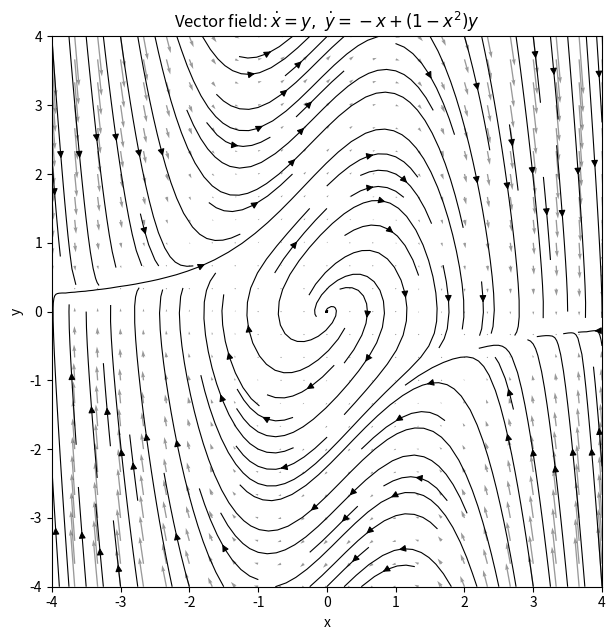

Here is the Python script that generated this plot: (Note: this script raises an exception after producing the figure.)
import numpy as np
import matplotlib.pyplot as plt
from scipy.integrate import solve_ivp
 
 
def field(x, y):
    dx = y
    dy = -x + (1 - x**2) * y
    return dx, dy
 
 
def solve(x0, y0, tmax=30, n_points=2000):
    t_eval = np.linspace(0, tmax, n_points)
 
    def rhs(t, state):
        x, y = state
        return list(field(x, y))
 
    sol = solve_ivp(rhs, (0, tmax), [x0, y0], t_eval=t_eval, rtol=1e-8, atol=1e-10)
    return sol.t, sol.y[0], sol.y[1]
 
 
def plot_quiver_stream(fname='G6_quiver_stream.png'):
    coords = np.linspace(-4, 4, 25)
    x, y = np.meshgrid(coords, coords)
    dx, dy = field(x, y)
 
    plt.figure(figsize=(6.5, 6.5))
    plt.gca().set_aspect('equal', adjustable='box')
    plt.quiver(x, y, dx, dy, alpha=0.4)
    plt.streamplot(x, y, dx, dy, color='k', density=1.1, linewidth=0.8)
    plt.xlabel('x')
    plt.ylabel('y')
    plt.title(r"Vector field: $\dot{x}=y,\ \dot{y}=-x+(1-x^2)y$")
    plt.tight_layout()
    plt.savefig(f'/home/claude/graphical/{fname}', dpi=150, bbox_inches='tight')
    plt.close()
 
 
def plot_time_series(ic_list, fname='G6_time_series.png', tmax=30):
    fig, axes = plt.subplots(len(ic_list), 1, figsize=(8, 2.3 * len(ic_list)), sharex=True)
    for ax, (x0, y0) in zip(axes, ic_list):
        t, x, y = solve(x0, y0, tmax=tmax)
        ax.plot(t, x, label='x(t)')
        ax.plot(t, y, label='y(t)')
        ax.set_ylabel('x, y')
        ax.set_title(f'$x_0$={x0}, $y_0$={y0}', fontsize=9)
        ax.legend(fontsize=7, loc='upper right')
    axes[-1].set_xlabel('t')
    fig.suptitle('Time series for different initial conditions')
    fig.tight_layout()
    fig.savefig(f'/home/claude/graphical/{fname}', dpi=150, bbox_inches='tight')
    plt.close(fig)
 
 
def plot_phase_with_isoclines(ic_list, fname='G6_phase_isoclines.png', tmax=30):
    fig, ax = plt.subplots(figsize=(7.5, 7))
 
    for x0, y0 in ic_list:
        t, x, y = solve(x0, y0, tmax=tmax)
        ax.plot(x, y, label=f'$x_0$={x0}, $y_0$={y0}')
        ax.plot(x0, y0, 'o', markersize=4)
 
    # x-isocline: dx/dt = y = 0  ->  the line y = 0
    x_range = np.linspace(-4, 4, 400)
    ax.axhline(0, color='k', linestyle='--', linewidth=1.3, label='x-isocline: y=0')
 
    # y-isocline: dy/dt = -x + (1-x^2)y = 0  ->  y = x / (1 - x^2), x != +-1
    x_iso = np.linspace(-4, 4, 2000)
    with np.errstate(divide='ignore', invalid='ignore'):
        y_iso = x_iso / (1 - x_iso**2)
    # mask the asymptotes near x = +-1 so the plot doesn't draw vertical spikes
    y_iso_masked = np.where(np.abs(1 - x_iso**2) > 0.05, y_iso, np.nan)
    ax.plot(x_iso, y_iso_masked, 'm--', linewidth=1.3, label='y-isocline: y=x/(1-x\u00b2)')
 
    ax.set_xlim(-4, 4)
    ax.set_ylim(-4, 4)
    ax.set_xlabel('x')
    ax.set_ylabel('y')
    ax.set_title('Phase-space trajectories and isoclines (limit cycle)')
    ax.legend(fontsize=8, loc='upper right', ncol=1)
    fig.tight_layout()
    fig.savefig(f'/home/claude/graphical/{fname}', dpi=150, bbox_inches='tight')
    plt.close(fig)
 
 
def main():
    ic_list = [(3, 3), (-2, 2), (0.1, 0.1), (0.5, 1), (4, -3), (-0.1, -0.1)]
 
    plot_quiver_stream()
    plot_time_series(ic_list[:4])
    plot_phase_with_isoclines(ic_list)
 
    print('Saved G6_quiver_stream.png, G6_time_series.png, G6_phase_isoclines.png')
 
 
if __name__ == '__main__':
    main()
